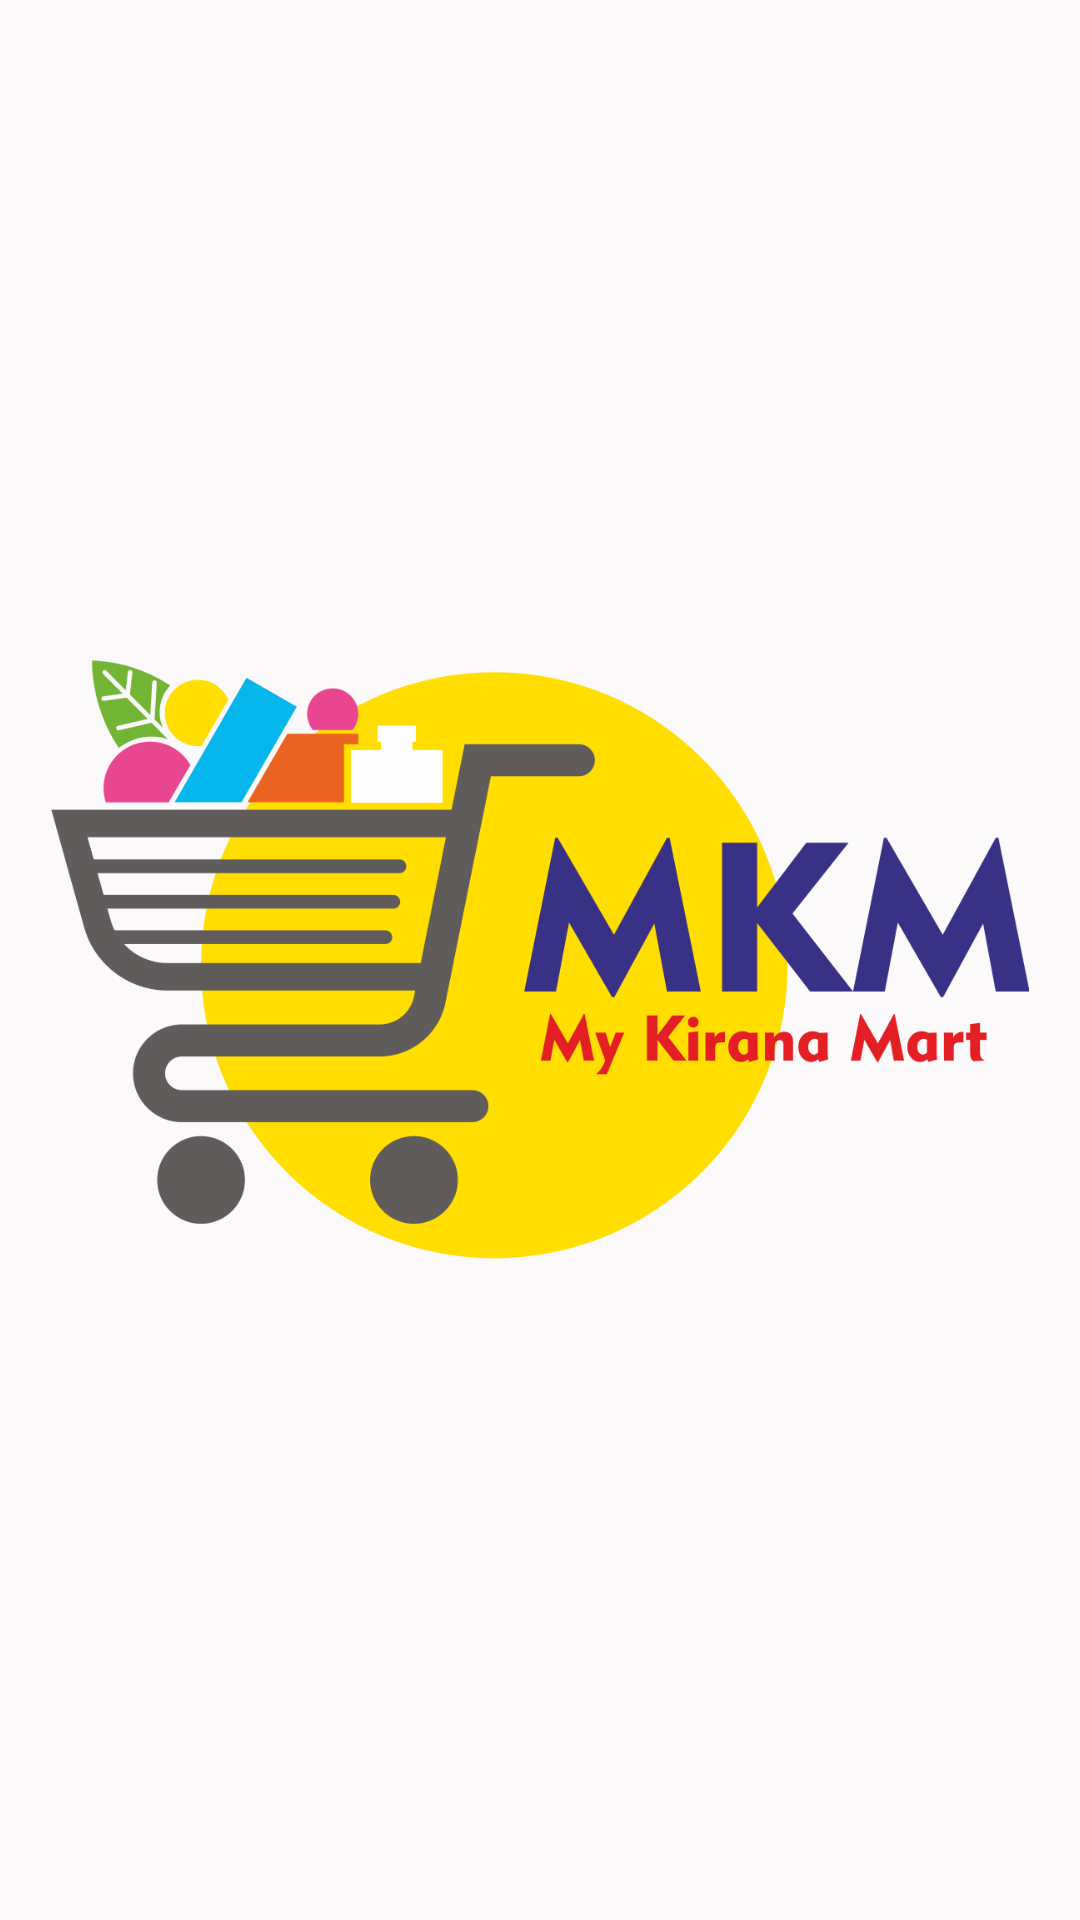

The Android layout XML behind this screen, and the referenced resources:
<!-- AndroidManifest.xml: application theme AppTheme -->
<!-- res/layout/activity_splash.xml -->
<?xml version="1.0" encoding="utf-8"?>
<RelativeLayout xmlns:android="http://schemas.android.com/apk/res/android"
    xmlns:tools="http://schemas.android.com/tools"
    android:layout_width="match_parent"
    android:layout_height="match_parent"
    android:background="@color/bg_color"
    android:fitsSystemWindows="false"
    tools:ignore="Overdraw">

    <ImageView
        android:layout_width="match_parent"
        android:layout_height="match_parent"
        android:alpha="0.75"
        android:background="@drawable/doodles"
        android:backgroundTint="@color/white"
        android:contentDescription="@string/app_name" />

    <ImageView
        android:layout_width="326dp"
        android:layout_height="211dp"
        android:layout_centerInParent="true"
        android:contentDescription="@string/app_name"
        android:src="@drawable/logo_login" />

</RelativeLayout>
<!-- resources referenced by this layout -->
<resources>
  <color name="bg_color">#FBF9F9</color>
  <color name="white">#ffffff</color>
  <!-- drawable logo_login: png bitmap (drawable-xxxhdpi, 129727 bytes) -->
  <string name="app_name">My Kirana Mart</string>
  <style name="AppTheme" parent="Theme.AppCompat.Light.NoActionBar">
          <item name="android:forceDarkAllowed" tools:targetApi="q">false</item>
          <item name="android:windowDisablePreview">true</item>
          <item name="colorPrimary">@color/colorPrimary</item>
          <item name="colorPrimaryDark">@color/colorPrimaryDark</item>
          <item name="colorAccent">@color/colorAccent</item>
          <item name="actionMenuTextColor">@color/white</item>
          <item name="android:fontFamily">@font/open_sans</item>
          <item name="android:splitMotionEvents">false</item>
          <item name="android:windowEnableSplitTouch">false</item>
          <item name="android:windowContentTransitions">true</item>
      </style>
  <color name="colorPrimary">#067EED</color>
  <color name="colorPrimaryDark">#0470C3</color>
  <color name="colorAccent">#0470C3</color>
</resources>
